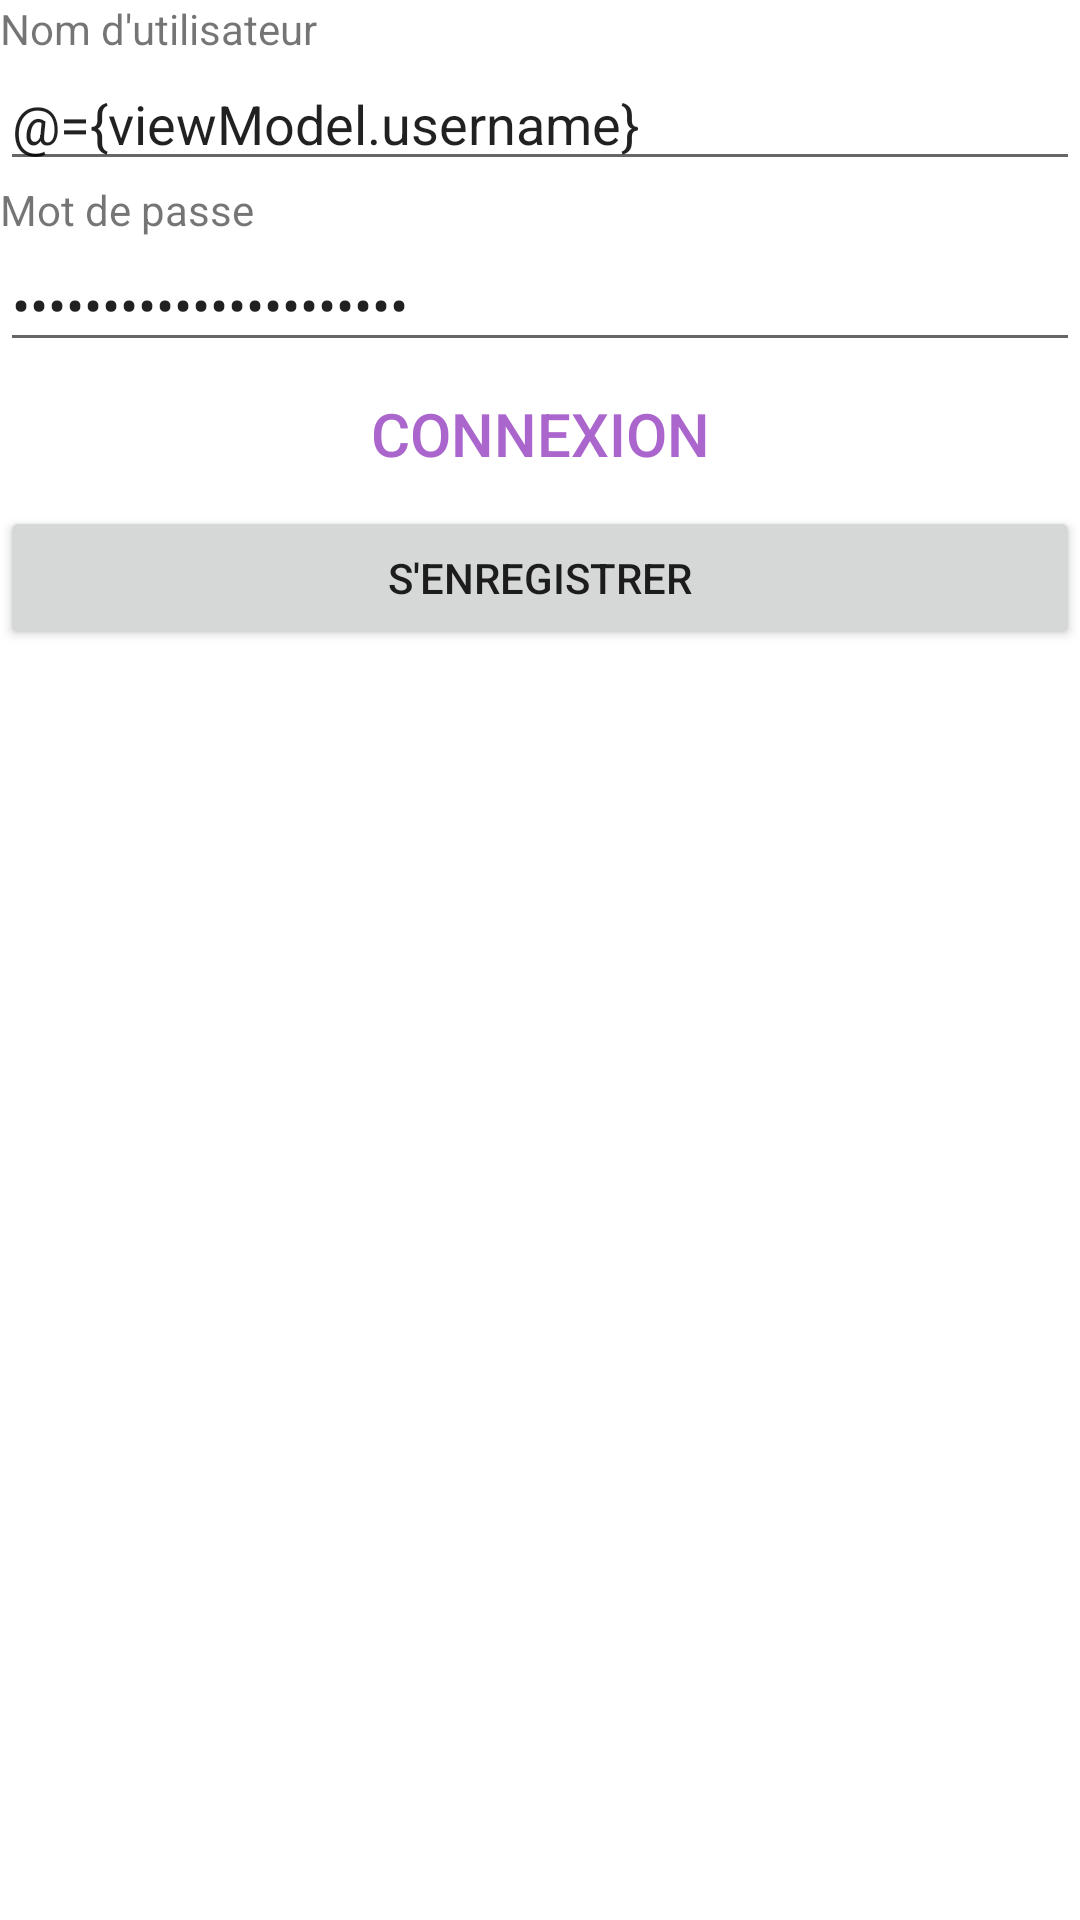

Here is an Android app screen rendered from its layout file. Give the layout XML and the strings, colors and styles it references.
<!-- AndroidManifest.xml: application theme Theme.Bouillon -->
<!-- res/layout/activity_login.xml -->
<?xml version="1.0" encoding="utf-8"?>
<layout
    xmlns:android="http://schemas.android.com/apk/res/android"
    xmlns:app="http://schemas.android.com/apk/res-auto"
    xmlns:tools="http://schemas.android.com/tools"
    tools:context=".view.LoginActivity">

    <data>
        <variable name="viewModel" type="com.example.bouillon.viewmodel.LoginViewModel"/>
    </data>




<LinearLayout
    android:layout_width="match_parent"
    android:layout_height="match_parent"
    android:orientation="vertical">



    <TextView
        android:layout_width="match_parent"
        android:layout_height="wrap_content"
        android:text="Nom d'utilisateur" />
    <EditText
        android:layout_width="match_parent"
        android:layout_height="wrap_content"
        android:text="@={viewModel.username}"/>
    <TextView
        android:layout_width="match_parent"
        android:layout_height="wrap_content"
        android:text="Mot de passe"/>
    <EditText
        android:layout_width="match_parent"
        android:layout_height="wrap_content"
        android:inputType="textPassword"
        android:text="@={viewModel.password}"/>

    <Button
        android:id="@+id/btnConnexion"
        android:layout_width="match_parent"
        android:layout_height="wrap_content"
        android:text="Connexion"
        android:textSize="20dp"
        android:textColor="@android:color/holo_purple"
        android:background="@drawable/rounded_rectangle"
        android:onClick="@{() -> viewModel.logIn()}"/>
    <Button
        android:id="@+id/btnEnregistrer"
        android:layout_width="match_parent"
        android:layout_height="wrap_content"
        android:text="S'enregistrer"
        android:onClick="@{() -> viewModel.signUp()}"/>


</LinearLayout>

</layout>
<!-- resources referenced by this layout -->
<resources>
  <!-- drawable rounded_rectangle (drawable) -->
  <?xml version="1.0" encoding="utf-8"?>
  <shape xmlns:android="http://schemas.android.com/apk/res/android"
      android:shape="rectangle">
  
      <corners android:radius="50dp"/> // if you want clear round shape then make radius size is half of your  button`s height.
  
      <padding
          android:bottom="10dp"
          android:left="25dp"
          android:right="25dp"
          android:top="10dp"/>
  
  </shape>
  <style name="Theme.Bouillon" parent="Theme.MaterialComponents.DayNight.DarkActionBar">
          
          <item name="colorPrimary">@color/purple_500</item>
          <item name="colorPrimaryVariant">@color/purple_700</item>
          <item name="colorOnPrimary">@color/white</item>
          
          <item name="colorSecondary">@color/teal_200</item>
          <item name="colorSecondaryVariant">@color/teal_700</item>
          <item name="colorOnSecondary">@color/black</item>
          
          <item name="android:statusBarColor" tools:targetApi="l">?attr/colorPrimaryVariant</item>
          
      </style>
  <!-- not gathered from this repository: default colours our renderer supplied (Android Studio template values) -->
  <color name="purple_500">#FF6200EE</color>
  <color name="purple_700">#FF3700B3</color>
  <color name="teal_200">#FF03DAC5</color>
  <color name="teal_700">#FF018786</color>
  <color name="black">#FF000000</color>
  <color name="white">#FFFFFFFF</color>
</resources>
